Run: headless pygame with SDL's dummy video driver; simulated clock (each Clock.tick advances the game by its frame time, no real sleeping); random seed 0; keys injected as events and as key.get_pressed() state; no mouse input.
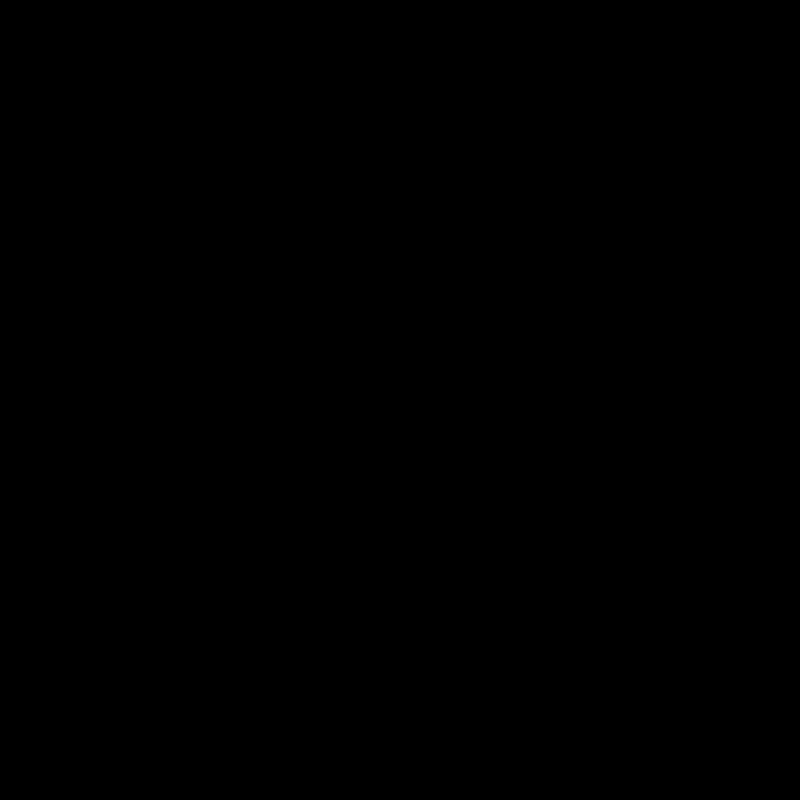
Frame 1 of 4 · flips 1–60 · no input
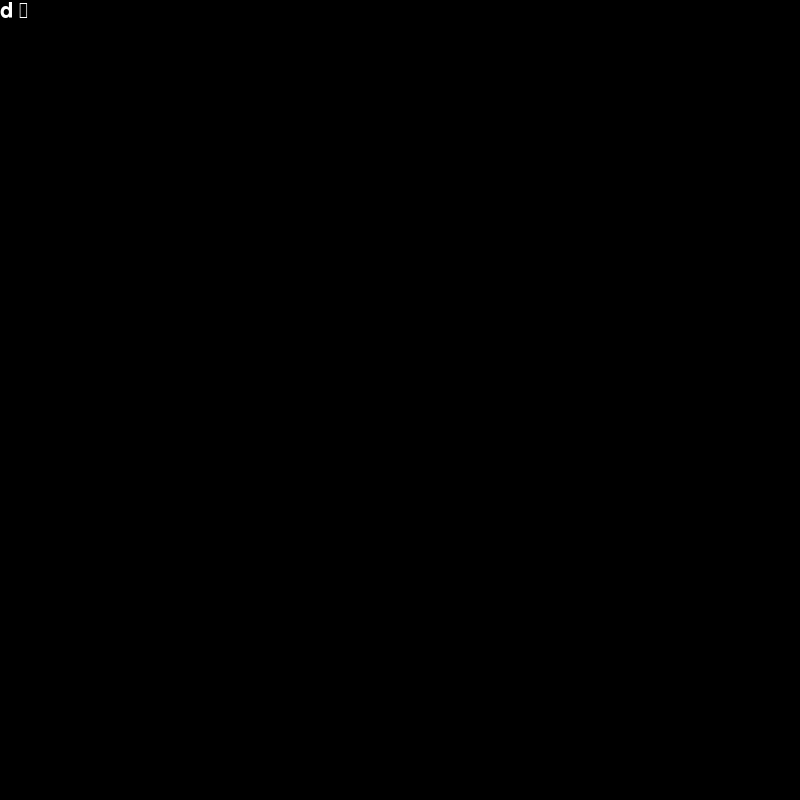
Frame 2 of 4 · flips 61–180 · tapped SPACE, RETURN · held RIGHT (→), D
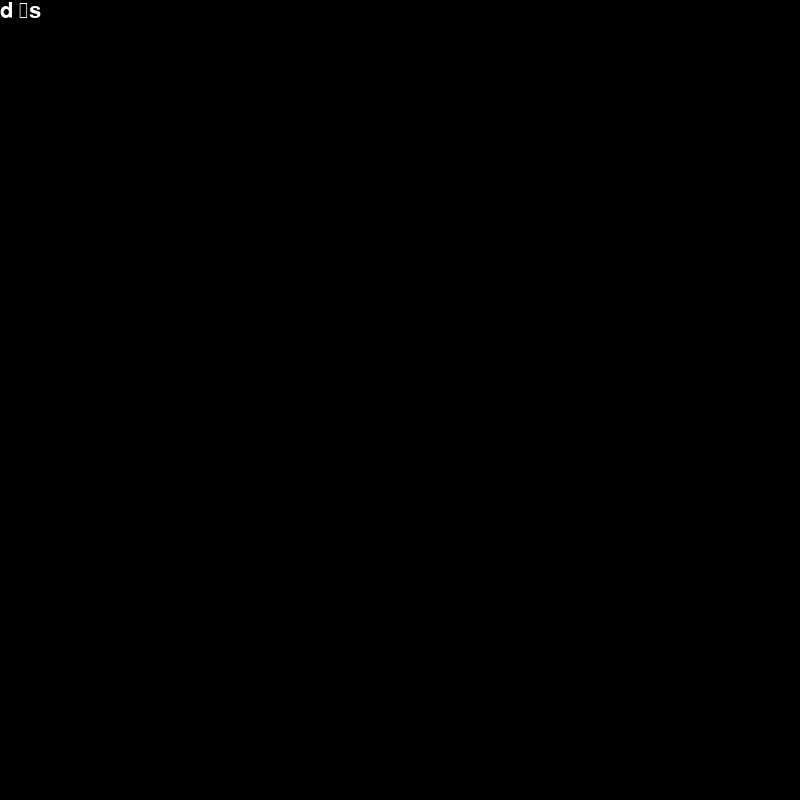
Frame 3 of 4 · flips 181–300 · held DOWN (↓), S
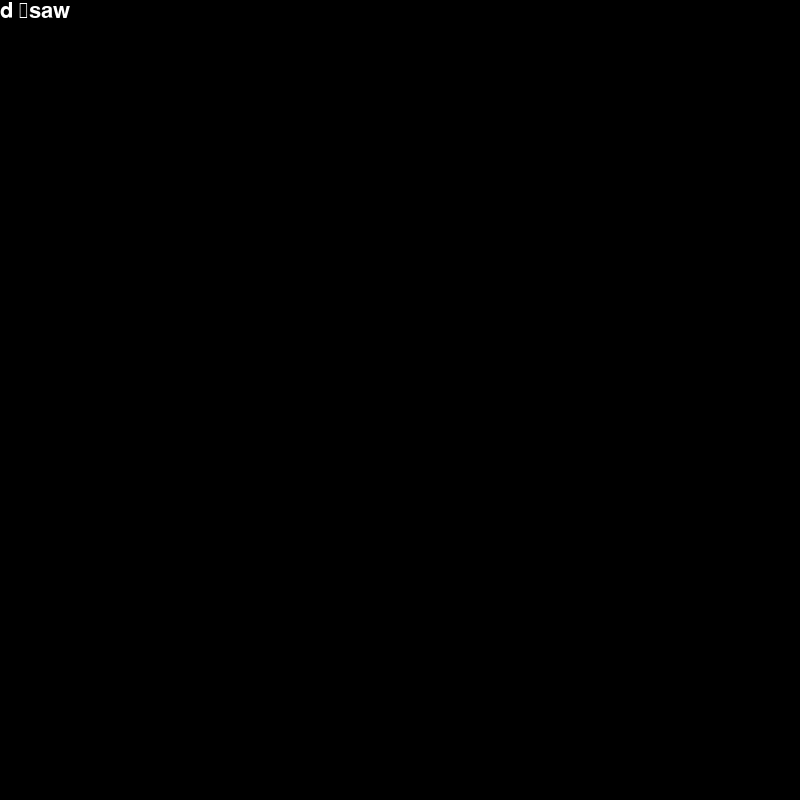
Frame 4 of 4 · flips 301–420 · held LEFT (←), A, UP (↑), W

The pygame program that drew these frames:

import pygame,sys

pygame.init()
clock = pygame.time.Clock()
screen = pygame.display.set_mode([800,800])
base_font = pygame.font.Font(None,32)
user_text = ''

while True:
    for event in pygame.event.get():
        if event.type == pygame.QUIT:
            pygame.quit()
            sys.exit()
        if event.type == pygame.KEYDOWN:
            user_text += event.unicode 

    screen.fill((0,0,0))
    text_surface = base_font.render(user_text,True,(255,255,255))
    screen.blit(text_surface,(0,0))

    pygame.display.flip()
    clock.tick(60)
